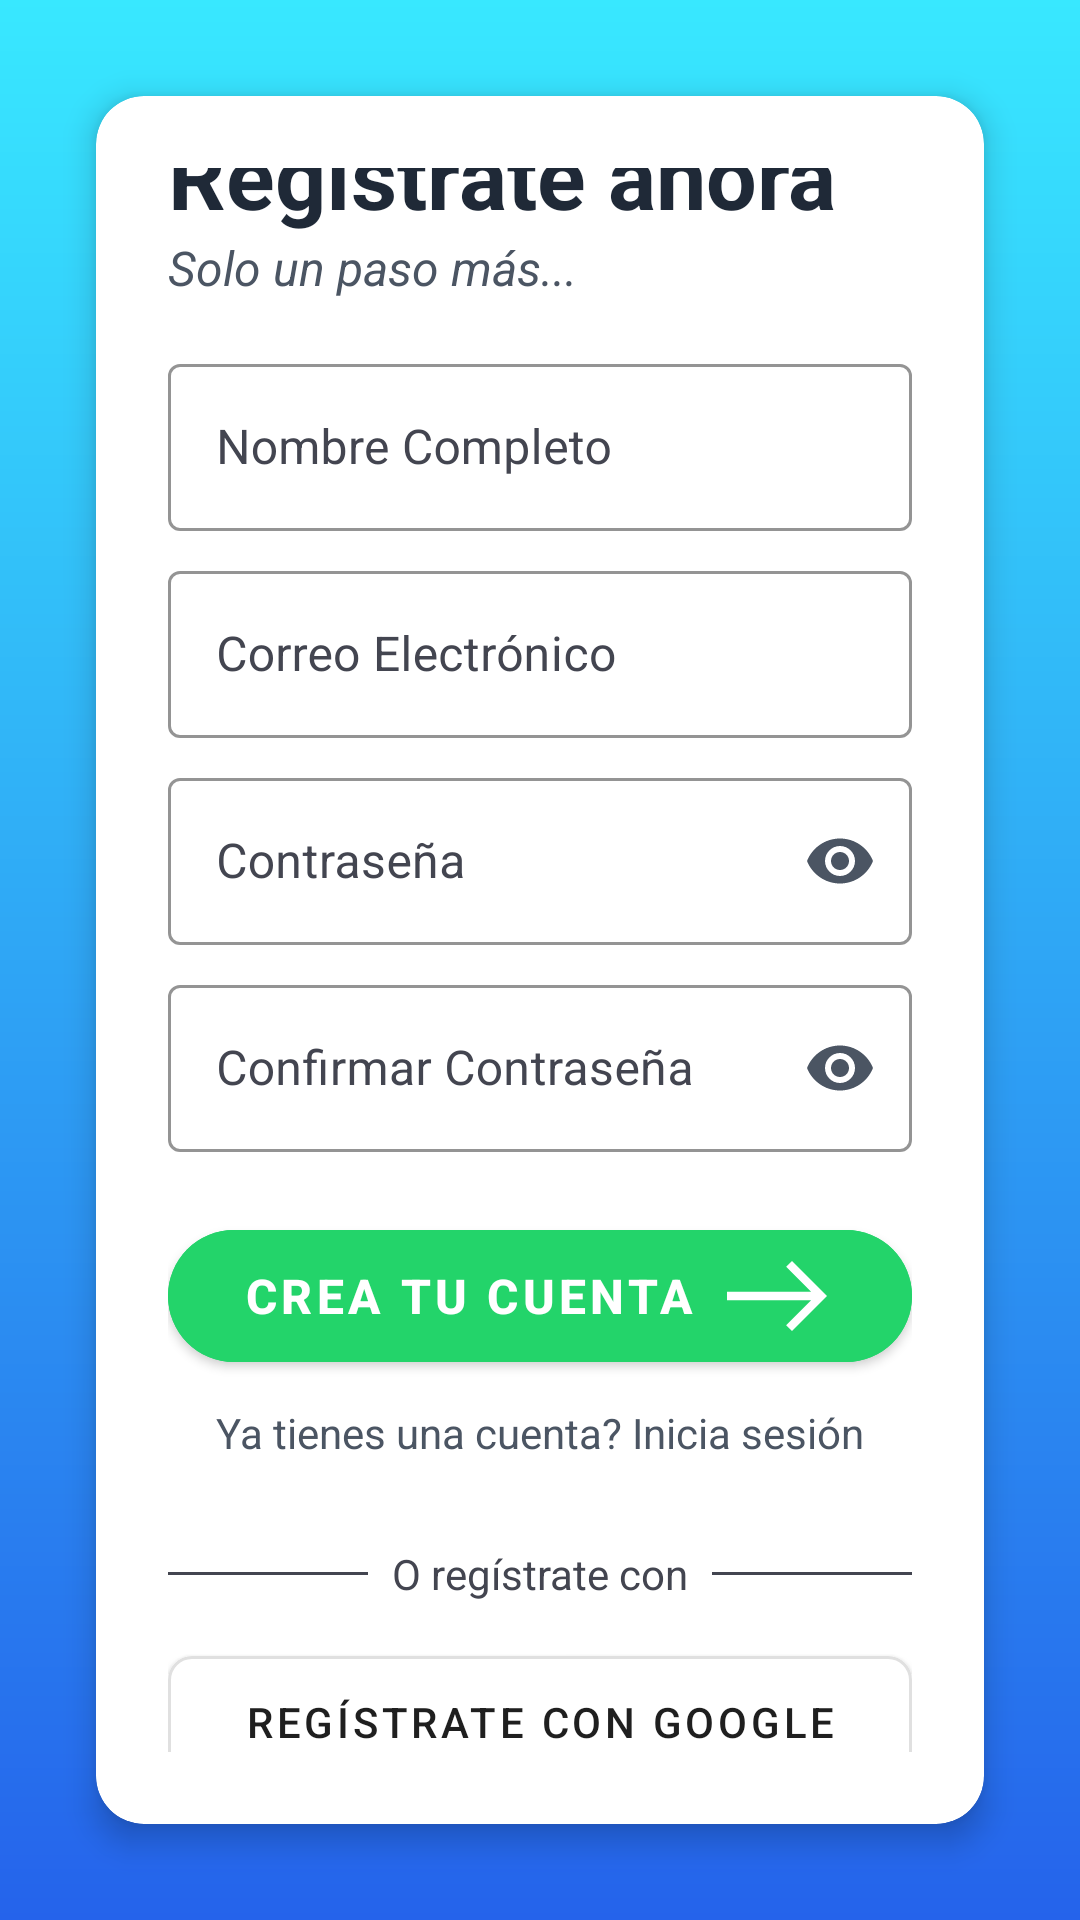

This screen was rendered from an Android layout file. Write that file and the resources it references.
<!-- AndroidManifest.xml: application theme Theme.MyHealthApp -->
<!-- res/layout/activity_register.xml -->
<?xml version="1.0" encoding="utf-8"?>
<androidx.constraintlayout.widget.ConstraintLayout
    xmlns:android="http://schemas.android.com/apk/res/android"
    xmlns:app="http://schemas.android.com/apk/res-auto"
    xmlns:tools="http://schemas.android.com/tools"
    android:background="@drawable/background_main_gradient"
    android:layout_width="match_parent"
    android:layout_height="match_parent">

    <com.google.android.material.card.MaterialCardView
        android:id="@+id/cardContainer"
        android:layout_width="0dp"
        android:layout_height="0dp"
        android:layout_margin="32dp"
        app:cardBackgroundColor="@color/white"
        app:cardCornerRadius="16dp"
        app:cardElevation="6dp"
        app:layout_constraintTop_toTopOf="parent"
        app:layout_constraintBottom_toBottomOf="parent"
        app:layout_constraintStart_toStartOf="parent"
        app:layout_constraintEnd_toEndOf="parent">

        <androidx.core.widget.NestedScrollView
            android:layout_width="match_parent"
            android:layout_height="match_parent"
            android:elevation="8dp"
            android:padding="24dp">

            <LinearLayout
                android:layout_width="match_parent"
                android:layout_height="wrap_content"
                android:layout_gravity="center"
                android:orientation="vertical" >

                <com.google.android.material.textview.MaterialTextView
                    android:id="@+id/registerTitle"
                    android:layout_width="wrap_content"
                    android:layout_height="wrap_content"
                    android:text="Regístrate ahora"
                    android:textSize="30sp"
                    android:textStyle="bold"
                    android:textColor="@color/black" />

                <com.google.android.material.textview.MaterialTextView
                    android:id="@+id/registerSubtitle"
                    android:layout_width="wrap_content"
                    android:layout_height="wrap_content"
                    android:text="Solo un paso más..."
                    android:textSize="16sp"
                    android:textStyle="italic"
                    android:textColor="@color/grayDark"
                    android:layout_marginBottom="16dp" />

                <com.google.android.material.textfield.TextInputLayout
                    android:id="@+id/nameInputLayout"
                    android:layout_width="match_parent"
                    android:layout_height="wrap_content"
                    android:hint="Nombre Completo"
                    android:textColorHint="@color/gray"
                    app:boxStrokeColor="@color/green"
                    app:hintTextColor="@color/green"
                    style="@style/Widget.MaterialComponents.TextInputLayout.OutlinedBox">

                    <com.google.android.material.textfield.TextInputEditText
                        android:id="@+id/nameInput"
                        android:layout_width="match_parent"
                        android:layout_height="wrap_content"
                        android:inputType="textPersonName"
                        android:minHeight="48dp"
                        android:textColor="@color/black" />
                </com.google.android.material.textfield.TextInputLayout>

                <com.google.android.material.textfield.TextInputLayout
                    android:id="@+id/emailInputLayout"
                    android:layout_width="match_parent"
                    android:layout_height="wrap_content"
                    android:layout_marginTop="8dp"
                    android:hint="Correo Electrónico"
                    android:textColorHint="@color/gray"
                    app:boxStrokeColor="@color/green"
                    app:hintTextColor="@color/green"
                    style="@style/Widget.MaterialComponents.TextInputLayout.OutlinedBox">

                    <com.google.android.material.textfield.TextInputEditText
                        android:id="@+id/emailInput"
                        android:layout_width="match_parent"
                        android:layout_height="wrap_content"
                        android:inputType="textEmailAddress"
                        android:minHeight="48dp"
                        android:textColor="@color/gray" />
                </com.google.android.material.textfield.TextInputLayout>

                <com.google.android.material.textfield.TextInputLayout
                    android:id="@+id/passwordInputLayout"
                    android:layout_width="match_parent"
                    android:layout_height="wrap_content"
                    android:layout_marginTop="8dp"
                    android:hint="Contraseña"
                    android:textColorHint="@color/gray"
                    app:boxStrokeColor="@color/green"
                    app:hintTextColor="@color/green"
                    app:endIconMode="password_toggle"
                    app:endIconTint="@color/grayDark"
                    style="@style/Widget.MaterialComponents.TextInputLayout.OutlinedBox">

                    <com.google.android.material.textfield.TextInputEditText
                        android:id="@+id/passwordInput"
                        android:layout_width="match_parent"
                        android:layout_height="wrap_content"
                        android:inputType="textPassword"
                        android:minHeight="48dp"
                        android:textColor="@color/black" />
                </com.google.android.material.textfield.TextInputLayout>

                <com.google.android.material.textfield.TextInputLayout
                    android:id="@+id/confirmPasswordInputLayout"
                    android:layout_width="match_parent"
                    android:layout_height="wrap_content"
                    android:layout_marginTop="8dp"
                    android:hint="Confirmar Contraseña"
                    android:textColorHint="@color/gray"
                    app:boxStrokeColor="@color/green"
                    app:hintTextColor="@color/green"
                    app:endIconMode="password_toggle"
                    app:endIconTint="@color/grayDark"
                    style="@style/Widget.MaterialComponents.TextInputLayout.OutlinedBox">

                    <com.google.android.material.textfield.TextInputEditText
                        android:id="@+id/confirmPasswordInput"
                        android:layout_width="match_parent"
                        android:layout_height="wrap_content"
                        android:inputType="textPassword"
                        android:minHeight="48dp"
                        android:textColor="@color/black" />
                </com.google.android.material.textfield.TextInputLayout>

                <com.google.android.material.button.MaterialButton
                    android:id="@+id/btnSignUp"
                    android:layout_width="match_parent"
                    android:layout_height="56dp"
                    android:layout_marginTop="20dp"
                    android:backgroundTint="@color/green"
                    android:text="Crea tu cuenta"
                    android:textColor="#FFFFFF"
                    android:textSize="16sp"
                    android:textStyle="bold"
                    app:cornerRadius="28dp"
                    app:iconGravity="textEnd"
                    app:iconPadding="8dp"
                    app:icon="@drawable/ic_arrow_forward"
                    app:iconTint="@color/white"
                    app:layout_constraintEnd_toEndOf="parent"
                    app:layout_constraintStart_toStartOf="parent"
                    app:layout_constraintTop_toBottomOf="@id/confirmPasswordInputLayout"
                    app:rippleColor="#FFFFFF33" />

                <TextView
                    android:id="@+id/loginLink"
                    android:layout_width="wrap_content"
                    android:layout_height="wrap_content"
                    android:layout_gravity="center"
                    android:text="Ya tienes una cuenta? Inicia sesión"
                    android:textColor="@color/grayDark"
                    android:padding="8dp"
                    android:layout_marginBottom="20dp" />

                <LinearLayout
                    android:layout_width="match_parent"
                    android:layout_height="wrap_content"
                    android:orientation="horizontal"
                    android:gravity="center">

                    <View
                        android:layout_width="0dp"
                        android:layout_height="1dp"
                        android:layout_weight="1"
                        android:background="@color/gray"
                        android:layout_marginEnd="8dp" />

                    <com.google.android.material.textview.MaterialTextView
                        android:id="@+id/textViewOr"
                        android:layout_width="wrap_content"
                        android:layout_height="wrap_content"
                        android:text="O regístrate con"
                        android:textColor="@color/gray"
                        android:textSize="14sp" />

                    <View
                        android:layout_width="0dp"
                        android:layout_height="1dp"
                        android:layout_weight="1"
                        android:background="@color/gray"
                        android:layout_marginStart="8dp" />
                </LinearLayout>

                <LinearLayout
                    android:layout_width="match_parent"
                    android:layout_height="wrap_content"
                    android:layout_marginTop="12dp"
                    android:orientation="horizontal"
                    android:gravity="center" >

                    <com.google.android.material.button.MaterialButton
                        android:id="@+id/btnGoogleSignUp"
                        android:layout_width="match_parent"
                        android:layout_height="56dp"
                        android:text="Regístrate con Google"
                        android:textColor="#1F1F1F"
                        android:textSize="14sp"
                        android:textStyle="normal"
                        android:fontFamily="sans-serif-medium"
                        android:backgroundTint="#FFFFFF"
                        android:elevation="0dp"
                        app:strokeColor="#E0E0E0"
                        app:strokeWidth="1dp"
                        app:cornerRadius="8dp"
                        app:icon="@drawable/ic_google"
                        app:iconGravity="textStart"
                        app:iconPadding="12dp"
                        app:iconSize="20dp"
                        app:iconTint="@null"
                        app:rippleColor="#F5F5F5"
                        xmlns:app="http://schemas.android.com/apk/res-auto" />
                </LinearLayout>
            </LinearLayout>
        </androidx.core.widget.NestedScrollView>
    </com.google.android.material.card.MaterialCardView>
</androidx.constraintlayout.widget.ConstraintLayout>
<!-- resources referenced by this layout -->
<resources>
  <color name="black">#1F2937</color>
  <color name="gray">#434550</color>
  <color name="grayDark">#4B5563</color>
  <color name="green">#23d46a</color>
  <color name="white">#FFFFFF</color>
  <!-- drawable background_main_gradient (drawable) -->
  <?xml version="1.0" encoding="utf-8"?>
  <shape xmlns:android="http://schemas.android.com/apk/res/android"
      android:shape="rectangle">
      <gradient
          android:startColor="@color/skyBlue"
          android:endColor="@color/blueDark"
          android:angle="270"
          android:gradientRadius="90" /> </shape>
  <!-- drawable ic_arrow_forward (drawable) -->
  <vector xmlns:android="http://schemas.android.com/apk/res/android"
      android:width="40dp"
      android:height="40dp"
      android:viewportWidth="960"
      android:viewportHeight="960">
    <path
        android:pathData="m600,760 l-47,-46.67 200,-200L80,513.33v-66.66h673l-199.67,-200L600,200l280,280 -280,280Z"
        android:fillColor="#e3e3e3"/>
  </vector>
  <style name="Theme.MyHealthApp" parent="Theme.MaterialComponents.Light.NoActionBar">
          <item name="android:forceDarkAllowed" tools:targetApi="q">false</item>
      </style>
  <color name="skyBlue">#38e8ff</color>
  <color name="blueDark">#2563EB</color>
</resources>
